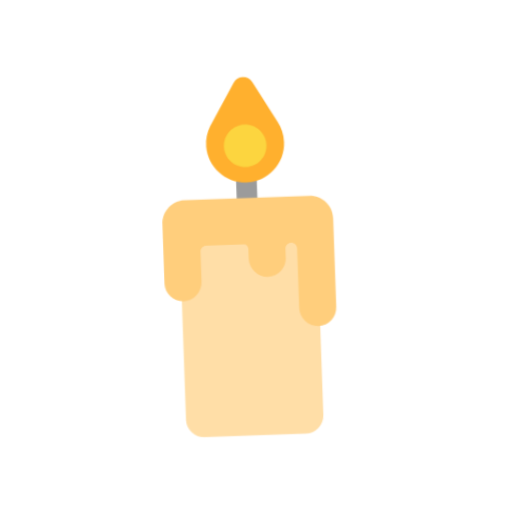
t = 0.00 s
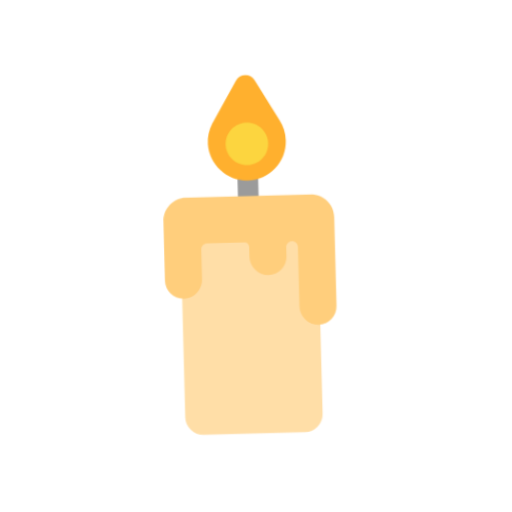
t = 0.40 s
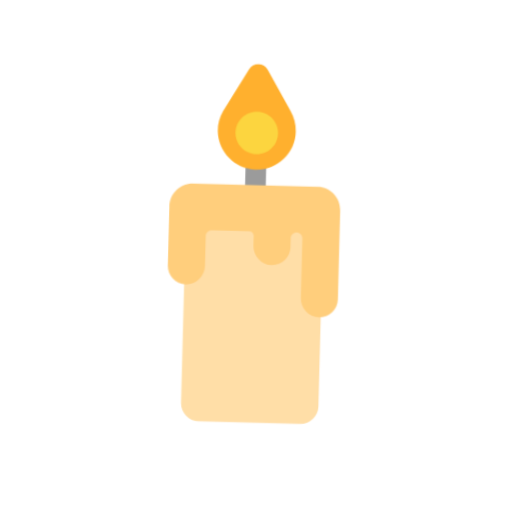
t = 1.20 s
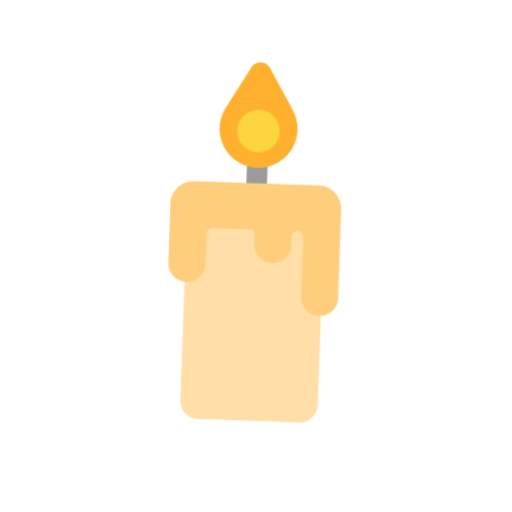
t = 1.60 s
t = 2.00 s: frame unchanged from t = 1.20 s, image omitted
t = 2.80 s: frame unchanged from t = 0.40 s, image omitted

The animated SVG that drew these frames (rendered in a browser with its animation timeline set to each time). Animation: 1 CSS @keyframes rule; one cycle of 3.20 s, repeats indefinitely.

<svg xmlns="http://www.w3.org/2000/svg" viewBox="0 0 320 320" role="img"><title>candle</title><style>@media(prefers-reduced-motion:no-preference){.art{transform-origin:160px 210px;animation:float 3.2s ease-in-out infinite}@keyframes float{0%,100%{transform:translateY(0) rotate(-2deg)}50%{transform:translateY(-9px) rotate(2deg)}}}</style><g class="art"><svg viewBox="0 0 32 32" fill="none" xmlns="http://www.w3.org/2000/svg" x="32" y="32" width="256" height="256">
<path d="M19.6288 30.0005H11.7156C10.9356 30.0005 10.3036 29.3685 10.3036 28.5884V15.4698C10.3036 14.6897 10.9356 14.0577 11.7156 14.0577H19.6288C20.4089 14.0577 21.0409 14.6897 21.0409 15.4698V28.5884C21.0409 29.3685 20.4089 30.0005 19.6288 30.0005Z" fill="#FFDEA7"/>
<path d="M16.4787 9.73157H14.866V12.1041H16.4787V9.73157Z" fill="#9B9B9B"/>
<path d="M20.5408 11.4495H10.8045C9.80758 11.4495 9 12.2579 9 13.254V17.8972C9 18.6878 9.6336 19.3303 10.4201 19.3449C11.2318 19.3602 11.8961 18.6708 11.8961 17.8592V15.5141C11.8961 15.2624 12.1001 15.0585 12.3517 15.0585C12.6034 15.0585 15.2924 15.0585 15.2924 15.0585C15.4841 15.0585 15.6403 15.2139 15.6403 15.4065V16.1712C15.6403 16.9828 16.3047 17.6722 17.1163 17.6569C17.9036 17.6423 18.5364 16.9998 18.5364 16.2092V15.5141C18.5364 15.2624 18.7404 15.0585 18.992 15.0585C19.2437 15.0585 19.4476 15.2624 19.4476 15.5141V20.1524C19.4476 20.9641 20.112 21.6535 20.9236 21.6381C21.7109 21.6236 22.3437 20.9811 22.3437 20.1905V13.2548C22.3445 12.2579 21.537 11.4495 20.5408 11.4495Z" fill="#FFCE7C"/>
<path d="M18.258 5.57141L16.4082 2.42119C16.078 1.8596 15.2664 1.8596 14.9362 2.42119L13.0807 5.58031C13.0565 5.61996 13.033 5.65962 13.0103 5.70008L12.9998 5.71707C12.7425 6.18479 12.6049 6.72614 12.6268 7.30229C12.6883 8.90694 14.0259 10.2089 15.6313 10.2292C17.3331 10.251 18.7193 8.87862 18.7193 7.18253C18.7193 6.59101 18.5501 6.03832 18.258 5.57141Z" fill="#FFB02E"/>
<path d="M15.6727 9.03566C16.5911 9.03566 17.3356 8.29115 17.3356 7.37275C17.3356 6.45435 16.5911 5.70984 15.6727 5.70984C14.7543 5.70984 14.0098 6.45435 14.0098 7.37275C14.0098 8.29115 14.7543 9.03566 15.6727 9.03566Z" fill="#FCD53F"/>
</svg>
</g></svg>
